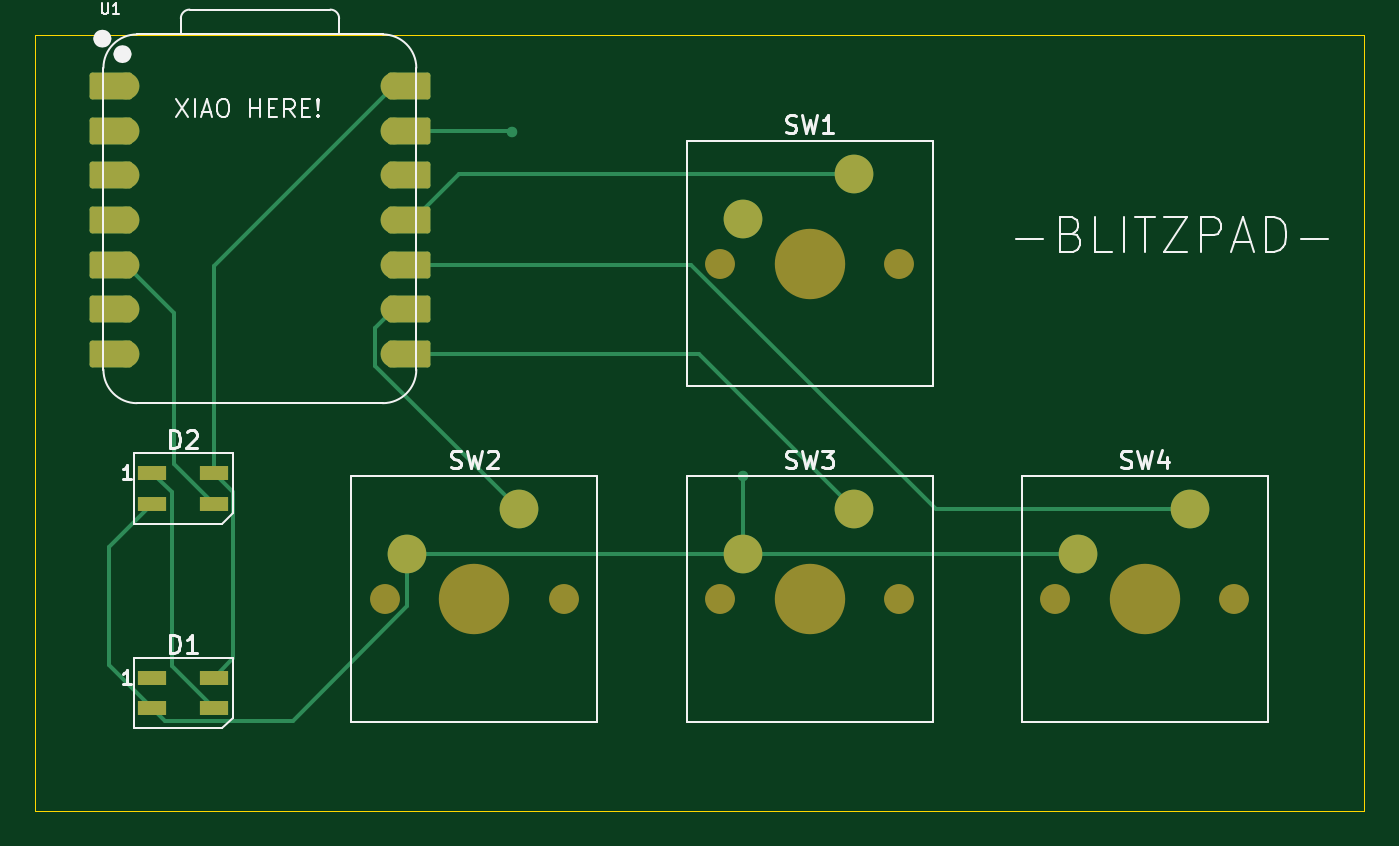
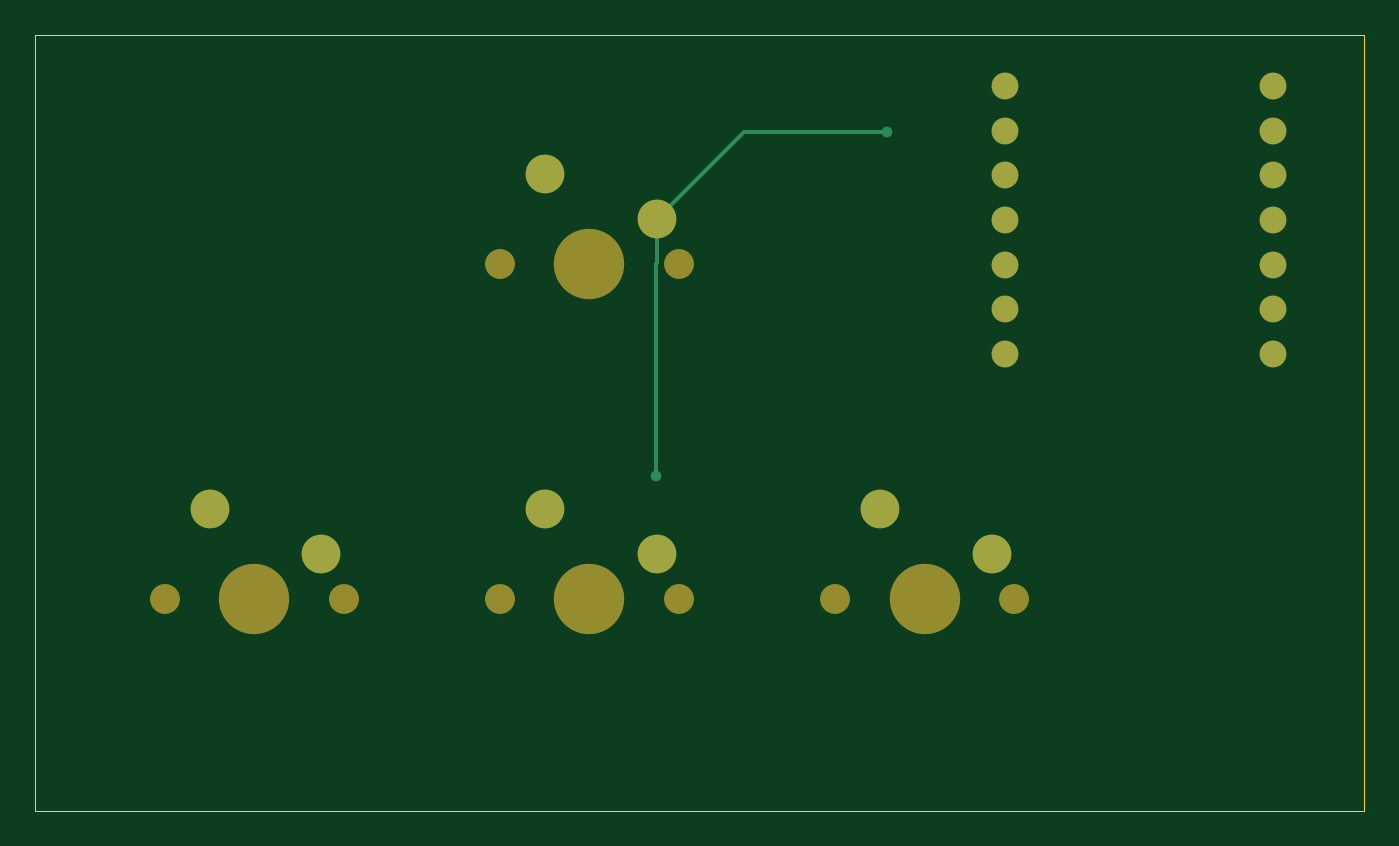
Circuit board: 9 layer files. Board 75.5 x 44.1 mm.
- bottom_copper: amdhackclubproject-B_Cu.gbl (1703 bytes)
- bottom_mask: amdhackclubproject-B_Mask.gbs (1583 bytes)
- paste: amdhackclubproject-B_Paste.gbp (512 bytes)
- bottom_silk: amdhackclubproject-B_Silkscreen.gbo (513 bytes)
- outline: amdhackclubproject-Edge_Cuts.gm1 (680 bytes)
- top_copper: amdhackclubproject-F_Cu.gtl (4966 bytes)
- top_mask: amdhackclubproject-F_Mask.gts (3123 bytes)
- paste: amdhackclubproject-F_Paste.gtp (757 bytes)
- top_silk: amdhackclubproject-F_Silkscreen.gto (18509 bytes)

=== bottom_copper: amdhackclubproject-B_Cu.gbl ===
G04 #@! TF.GenerationSoftware,KiCad,Pcbnew,9.0.6*
G04 #@! TF.CreationDate,2025-12-05T23:01:33-08:00*
G04 #@! TF.ProjectId,amdhackclubproject,616d6468-6163-46b6-936c-756270726f6a,rev?*
G04 #@! TF.SameCoordinates,Original*
G04 #@! TF.FileFunction,Copper,L2,Bot*
G04 #@! TF.FilePolarity,Positive*
%FSLAX46Y46*%
G04 Gerber Fmt 4.6, Leading zero omitted, Abs format (unit mm)*
G04 Created by KiCad (PCBNEW 9.0.6) date 2025-12-05 23:01:33*
%MOMM*%
%LPD*%
G01*
G04 APERTURE LIST*
G04 #@! TA.AperFunction,ComponentPad*
%ADD10C,1.524000*%
G04 #@! TD*
G04 #@! TA.AperFunction,ComponentPad*
%ADD11C,2.200000*%
G04 #@! TD*
G04 #@! TA.AperFunction,ViaPad*
%ADD12C,0.600000*%
G04 #@! TD*
G04 #@! TA.AperFunction,Conductor*
%ADD13C,0.200000*%
G04 #@! TD*
G04 APERTURE END LIST*
D10*
X116875000Y-66100000D03*
X116875000Y-68640000D03*
X116875000Y-71180000D03*
X116875000Y-73720000D03*
X116875000Y-76260000D03*
X116875000Y-78800000D03*
X116875000Y-81340000D03*
X101635000Y-81340000D03*
X101635000Y-78800000D03*
X101635000Y-76260000D03*
X101635000Y-73720000D03*
X101635000Y-71180000D03*
X101635000Y-68640000D03*
X101635000Y-66100000D03*
D11*
X143033750Y-71120000D03*
X136683750Y-73660000D03*
X162083750Y-90170000D03*
X155733750Y-92710000D03*
X123983750Y-90170000D03*
X117633750Y-92710000D03*
X143033750Y-90170000D03*
X136683750Y-92710000D03*
D12*
X136700000Y-88300000D03*
X123600000Y-68700000D03*
D13*
X123600000Y-68700000D02*
X131723750Y-68700000D01*
X136700000Y-76200000D02*
X136683750Y-76183750D01*
X131723750Y-68700000D02*
X136683750Y-73660000D01*
X136700000Y-88300000D02*
X136700000Y-76200000D01*
X136683750Y-76183750D02*
X136683750Y-73660000D01*
M02*

=== bottom_mask: amdhackclubproject-B_Mask.gbs ===
G04 #@! TF.GenerationSoftware,KiCad,Pcbnew,9.0.6*
G04 #@! TF.CreationDate,2025-12-05T23:01:33-08:00*
G04 #@! TF.ProjectId,amdhackclubproject,616d6468-6163-46b6-936c-756270726f6a,rev?*
G04 #@! TF.SameCoordinates,Original*
G04 #@! TF.FileFunction,Soldermask,Bot*
G04 #@! TF.FilePolarity,Negative*
%FSLAX46Y46*%
G04 Gerber Fmt 4.6, Leading zero omitted, Abs format (unit mm)*
G04 Created by KiCad (PCBNEW 9.0.6) date 2025-12-05 23:01:33*
%MOMM*%
%LPD*%
G01*
G04 APERTURE LIST*
%ADD10C,1.524000*%
%ADD11C,1.700000*%
%ADD12C,4.000000*%
%ADD13C,2.200000*%
G04 APERTURE END LIST*
D10*
X116875000Y-66100000D03*
X116875000Y-68640000D03*
X116875000Y-71180000D03*
X116875000Y-73720000D03*
X116875000Y-76260000D03*
X116875000Y-78800000D03*
X116875000Y-81340000D03*
X101635000Y-81340000D03*
X101635000Y-78800000D03*
X101635000Y-76260000D03*
X101635000Y-73720000D03*
X101635000Y-71180000D03*
X101635000Y-68640000D03*
X101635000Y-66100000D03*
D11*
X135413750Y-76200000D03*
D12*
X140493750Y-76200000D03*
D11*
X145573750Y-76200000D03*
D13*
X143033750Y-71120000D03*
X136683750Y-73660000D03*
D11*
X154463750Y-95250000D03*
D12*
X159543750Y-95250000D03*
D11*
X164623750Y-95250000D03*
D13*
X162083750Y-90170000D03*
X155733750Y-92710000D03*
D11*
X116363750Y-95250000D03*
D12*
X121443750Y-95250000D03*
D11*
X126523750Y-95250000D03*
D13*
X123983750Y-90170000D03*
X117633750Y-92710000D03*
D11*
X135413750Y-95250000D03*
D12*
X140493750Y-95250000D03*
D11*
X145573750Y-95250000D03*
D13*
X143033750Y-90170000D03*
X136683750Y-92710000D03*
M02*

=== paste: amdhackclubproject-B_Paste.gbp ===
G04 #@! TF.GenerationSoftware,KiCad,Pcbnew,9.0.6*
G04 #@! TF.CreationDate,2025-12-05T23:01:33-08:00*
G04 #@! TF.ProjectId,amdhackclubproject,616d6468-6163-46b6-936c-756270726f6a,rev?*
G04 #@! TF.SameCoordinates,Original*
G04 #@! TF.FileFunction,Paste,Bot*
G04 #@! TF.FilePolarity,Positive*
%FSLAX46Y46*%
G04 Gerber Fmt 4.6, Leading zero omitted, Abs format (unit mm)*
G04 Created by KiCad (PCBNEW 9.0.6) date 2025-12-05 23:01:33*
%MOMM*%
%LPD*%
G01*
G04 APERTURE LIST*
G04 APERTURE END LIST*
M02*

=== bottom_silk: amdhackclubproject-B_Silkscreen.gbo ===
G04 #@! TF.GenerationSoftware,KiCad,Pcbnew,9.0.6*
G04 #@! TF.CreationDate,2025-12-05T23:01:33-08:00*
G04 #@! TF.ProjectId,amdhackclubproject,616d6468-6163-46b6-936c-756270726f6a,rev?*
G04 #@! TF.SameCoordinates,Original*
G04 #@! TF.FileFunction,Legend,Bot*
G04 #@! TF.FilePolarity,Positive*
%FSLAX46Y46*%
G04 Gerber Fmt 4.6, Leading zero omitted, Abs format (unit mm)*
G04 Created by KiCad (PCBNEW 9.0.6) date 2025-12-05 23:01:33*
%MOMM*%
%LPD*%
G01*
G04 APERTURE LIST*
G04 APERTURE END LIST*
M02*

=== outline: amdhackclubproject-Edge_Cuts.gm1 ===
G04 #@! TF.GenerationSoftware,KiCad,Pcbnew,9.0.6*
G04 #@! TF.CreationDate,2025-12-05T23:01:33-08:00*
G04 #@! TF.ProjectId,amdhackclubproject,616d6468-6163-46b6-936c-756270726f6a,rev?*
G04 #@! TF.SameCoordinates,Original*
G04 #@! TF.FileFunction,Profile,NP*
%FSLAX46Y46*%
G04 Gerber Fmt 4.6, Leading zero omitted, Abs format (unit mm)*
G04 Created by KiCad (PCBNEW 9.0.6) date 2025-12-05 23:01:33*
%MOMM*%
%LPD*%
G01*
G04 APERTURE LIST*
G04 #@! TA.AperFunction,Profile*
%ADD10C,0.050000*%
G04 #@! TD*
G04 APERTURE END LIST*
D10*
X96500000Y-63200000D02*
X172000000Y-63200000D01*
X172000000Y-107300000D01*
X96500000Y-107300000D01*
X96500000Y-63200000D01*
M02*

=== top_copper: amdhackclubproject-F_Cu.gtl ===
G04 #@! TF.GenerationSoftware,KiCad,Pcbnew,9.0.6*
G04 #@! TF.CreationDate,2025-12-05T23:01:32-08:00*
G04 #@! TF.ProjectId,amdhackclubproject,616d6468-6163-46b6-936c-756270726f6a,rev?*
G04 #@! TF.SameCoordinates,Original*
G04 #@! TF.FileFunction,Copper,L1,Top*
G04 #@! TF.FilePolarity,Positive*
%FSLAX46Y46*%
G04 Gerber Fmt 4.6, Leading zero omitted, Abs format (unit mm)*
G04 Created by KiCad (PCBNEW 9.0.6) date 2025-12-05 23:01:32*
%MOMM*%
%LPD*%
G01*
G04 APERTURE LIST*
G04 Aperture macros list*
%AMRoundRect*
0 Rectangle with rounded corners*
0 $1 Rounding radius*
0 $2 $3 $4 $5 $6 $7 $8 $9 X,Y pos of 4 corners*
0 Add a 4 corners polygon primitive as box body*
4,1,4,$2,$3,$4,$5,$6,$7,$8,$9,$2,$3,0*
0 Add four circle primitives for the rounded corners*
1,1,$1+$1,$2,$3*
1,1,$1+$1,$4,$5*
1,1,$1+$1,$6,$7*
1,1,$1+$1,$8,$9*
0 Add four rect primitives between the rounded corners*
20,1,$1+$1,$2,$3,$4,$5,0*
20,1,$1+$1,$4,$5,$6,$7,0*
20,1,$1+$1,$6,$7,$8,$9,0*
20,1,$1+$1,$8,$9,$2,$3,0*%
G04 Aperture macros list end*
G04 #@! TA.AperFunction,SMDPad,CuDef*
%ADD10RoundRect,0.152400X-1.063600X-0.609600X1.063600X-0.609600X1.063600X0.609600X-1.063600X0.609600X0*%
G04 #@! TD*
G04 #@! TA.AperFunction,ComponentPad*
%ADD11C,1.524000*%
G04 #@! TD*
G04 #@! TA.AperFunction,SMDPad,CuDef*
%ADD12RoundRect,0.152400X1.063600X0.609600X-1.063600X0.609600X-1.063600X-0.609600X1.063600X-0.609600X0*%
G04 #@! TD*
G04 #@! TA.AperFunction,ComponentPad*
%ADD13C,2.200000*%
G04 #@! TD*
G04 #@! TA.AperFunction,SMDPad,CuDef*
%ADD14R,1.600000X0.850000*%
G04 #@! TD*
G04 #@! TA.AperFunction,ViaPad*
%ADD15C,0.600000*%
G04 #@! TD*
G04 #@! TA.AperFunction,Conductor*
%ADD16C,0.200000*%
G04 #@! TD*
G04 APERTURE END LIST*
D10*
X117710000Y-66100000D03*
D11*
X116875000Y-66100000D03*
D10*
X117710000Y-68640000D03*
D11*
X116875000Y-68640000D03*
D10*
X117710000Y-71180000D03*
D11*
X116875000Y-71180000D03*
D10*
X117710000Y-73720000D03*
D11*
X116875000Y-73720000D03*
D10*
X117710000Y-76260000D03*
D11*
X116875000Y-76260000D03*
D10*
X117710000Y-78800000D03*
D11*
X116875000Y-78800000D03*
D10*
X117710000Y-81340000D03*
D11*
X116875000Y-81340000D03*
X101635000Y-81340000D03*
D12*
X100800000Y-81340000D03*
D11*
X101635000Y-78800000D03*
D12*
X100800000Y-78800000D03*
D11*
X101635000Y-76260000D03*
D12*
X100800000Y-76260000D03*
D11*
X101635000Y-73720000D03*
D12*
X100800000Y-73720000D03*
D11*
X101635000Y-71180000D03*
D12*
X100800000Y-71180000D03*
D11*
X101635000Y-68640000D03*
D12*
X100800000Y-68640000D03*
D11*
X101635000Y-66100000D03*
D12*
X100800000Y-66100000D03*
D13*
X143033750Y-71120000D03*
X136683750Y-73660000D03*
X162083750Y-90170000D03*
X155733750Y-92710000D03*
X123983750Y-90170000D03*
X117633750Y-92710000D03*
X143033750Y-90170000D03*
X136683750Y-92710000D03*
D14*
X103150000Y-99725000D03*
X103150000Y-101475000D03*
X106650000Y-101475000D03*
X106650000Y-99725000D03*
X103150000Y-88106250D03*
X103150000Y-89856250D03*
X106650000Y-89856250D03*
X106650000Y-88106250D03*
D15*
X136700000Y-88300000D03*
X123600000Y-68700000D03*
D16*
X116875000Y-66100000D02*
X106650000Y-76325000D01*
X101635000Y-76260000D02*
X104400000Y-79025000D01*
X115812000Y-79863000D02*
X115812000Y-81998250D01*
X116875000Y-73720000D02*
X117952630Y-73720000D01*
X116875000Y-78800000D02*
X115812000Y-79863000D01*
X107751000Y-89207250D02*
X107751000Y-98624000D01*
X107751000Y-98624000D02*
X106650000Y-99725000D01*
X106650000Y-76325000D02*
X106650000Y-88106250D01*
X106650000Y-88106250D02*
X107751000Y-89207250D01*
X103150000Y-88106250D02*
X104251000Y-89207250D01*
X104251000Y-99076000D02*
X106650000Y-101475000D01*
X104251000Y-89207250D02*
X104251000Y-99076000D01*
X117633750Y-95678470D02*
X117633750Y-92710000D01*
X103150000Y-89856250D02*
X100700000Y-92306250D01*
X103876000Y-102201000D02*
X111111220Y-102201000D01*
X116875000Y-68640000D02*
X123540000Y-68640000D01*
X123540000Y-68640000D02*
X123600000Y-68700000D01*
X111111220Y-102201000D02*
X117633750Y-95678470D01*
X117633750Y-92710000D02*
X136683750Y-92710000D01*
X100700000Y-92306250D02*
X100700000Y-99025000D01*
X100700000Y-99025000D02*
X103150000Y-101475000D01*
X136683750Y-88316250D02*
X136700000Y-88300000D01*
X136683750Y-92710000D02*
X136683750Y-88316250D01*
X103150000Y-101475000D02*
X103876000Y-102201000D01*
X136683750Y-92710000D02*
X155733750Y-92710000D01*
X104400000Y-87606250D02*
X106650000Y-89856250D01*
X104400000Y-79025000D02*
X104400000Y-87606250D01*
X120552630Y-71120000D02*
X143033750Y-71120000D01*
X117952630Y-73720000D02*
X120552630Y-71120000D01*
X115812000Y-81998250D02*
X123983750Y-90170000D01*
X134203750Y-81340000D02*
X143033750Y-90170000D01*
X116875000Y-81340000D02*
X134203750Y-81340000D01*
X116875000Y-76260000D02*
X133775280Y-76260000D01*
X133775280Y-76260000D02*
X147685280Y-90170000D01*
X147685280Y-90170000D02*
X162083750Y-90170000D01*
M02*

=== top_mask: amdhackclubproject-F_Mask.gts (3123 bytes, source withheld) ===
=== paste: amdhackclubproject-F_Paste.gtp ===
G04 #@! TF.GenerationSoftware,KiCad,Pcbnew,9.0.6*
G04 #@! TF.CreationDate,2025-12-05T23:01:33-08:00*
G04 #@! TF.ProjectId,amdhackclubproject,616d6468-6163-46b6-936c-756270726f6a,rev?*
G04 #@! TF.SameCoordinates,Original*
G04 #@! TF.FileFunction,Paste,Top*
G04 #@! TF.FilePolarity,Positive*
%FSLAX46Y46*%
G04 Gerber Fmt 4.6, Leading zero omitted, Abs format (unit mm)*
G04 Created by KiCad (PCBNEW 9.0.6) date 2025-12-05 23:01:33*
%MOMM*%
%LPD*%
G01*
G04 APERTURE LIST*
%ADD10R,1.600000X0.850000*%
G04 APERTURE END LIST*
D10*
X103150000Y-99725000D03*
X103150000Y-101475000D03*
X106650000Y-101475000D03*
X106650000Y-99725000D03*
X103150000Y-88106250D03*
X103150000Y-89856250D03*
X106650000Y-89856250D03*
X106650000Y-88106250D03*
M02*

=== top_silk: amdhackclubproject-F_Silkscreen.gto (18509 bytes, source omitted) ===
